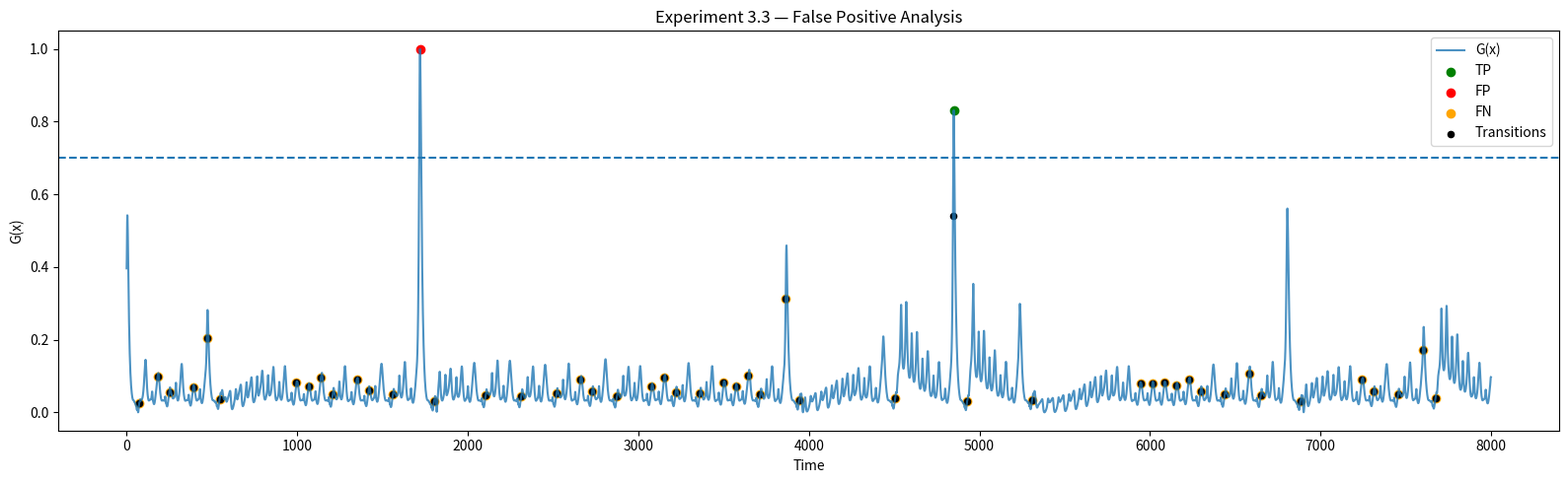

Python code for this plot:
import numpy as np
import matplotlib.pyplot as plt
from scipy.signal import find_peaks
from scipy.stats import gaussian_kde

# ============================================================
# SYSTEM (Lorenz)
# ============================================================

def lorenz(x, y, z, s=10, r=28, b=2.667):
    return s*(y-x), x*(r-z)-y, x*y - b*z

def simulate(steps=8000, dt=0.01):
    xs, ys, zs = np.zeros(steps), np.zeros(steps), np.zeros(steps)
    xs[0], ys[0], zs[0] = (0.1, 0.0, 0.0)

    for i in range(steps - 1):
        dx, dy, dz = lorenz(xs[i], ys[i], zs[i])
        xs[i+1] = xs[i] + dx*dt
        ys[i+1] = ys[i] + dy*dt
        zs[i+1] = zs[i] + dz*dt

    return xs, ys

# ============================================================
# FIELD
# ============================================================

def compute_density(xs, ys):
    kde = gaussian_kde(np.vstack([xs, ys]))
    return kde(np.vstack([xs, ys]))

def compute_flow(xs, ys):
    dx = np.gradient(xs)
    dy = np.gradient(ys)
    return dx, dy

def compute_rotation(dx, dy):
    return np.abs(np.gradient(dx) - np.gradient(dy))

def compute_coherence(dx, dy):
    mag = np.sqrt(dx**2 + dy**2) + 1e-8
    return (dx/mag)**2 + (dy/mag)**2

def normalize(x):
    return (x - np.min(x)) / (np.max(x) - np.min(x) + 1e-8)

def compute_gate(density, coherence, rotation):
    rho = normalize(density)
    C = normalize(coherence)
    R = normalize(rotation)
    return normalize((1 - rho) * (1 - C) * (1 - R))

# ============================================================
# TRANSITIONS
# ============================================================

def detect_transitions(xs):
    return np.where(np.diff(np.sign(xs)) != 0)[0]

# ============================================================
# MAIN
# ============================================================

print("Running Experiment 3.3 (independent)")

xs, ys = simulate()

density = compute_density(xs, ys)
dx, dy = compute_flow(xs, ys)
rotation = compute_rotation(dx, dy)
coherence = compute_coherence(dx, dy)

G_values = compute_gate(density, coherence, rotation)
transition_indices = detect_transitions(xs)

# ============================================================
# DETECT PEAKS
# ============================================================

THRESHOLD = 0.7
WINDOW = 50

peaks, _ = find_peaks(G_values, height=THRESHOLD, distance=20)

# ============================================================
# MATCH EVENTS
# ============================================================

TP, FP, FN = [], [], []
used_transitions = set()

for p in peaks:
    match = False
    for t in transition_indices:
        if abs(p - t) < WINDOW:
            TP.append(p)
            used_transitions.add(int(t))
            match = True
            break
    if not match:
        FP.append(p)

for t in transition_indices:
    if int(t) not in used_transitions:
        FN.append(int(t))

# ============================================================
# METRICS
# ============================================================

precision = len(TP) / (len(TP) + len(FP) + 1e-9)
recall = len(TP) / (len(TP) + len(FN) + 1e-9)

print("\n---- Experiment 3.3 Results ----")
print(f"TP: {len(TP)}")
print(f"FP: {len(FP)}")
print(f"FN: {len(FN)}")
print(f"Precision: {precision:.3f}")
print(f"Recall: {recall:.3f}")

# ============================================================
# PLOT
# ============================================================

plt.figure(figsize=(16, 5))

plt.plot(G_values, label="G(x)", alpha=0.8)

plt.scatter(TP, G_values[TP], color="green", label="TP")
plt.scatter(FP, G_values[FP], color="red", label="FP")
plt.scatter(FN, G_values[FN], color="orange", label="FN")

plt.scatter(
    transition_indices,
    G_values[transition_indices],
    color="black",
    label="Transitions",
    s=20
)

plt.axhline(THRESHOLD, linestyle="--")

plt.title("Experiment 3.3 — False Positive Analysis")
plt.xlabel("Time")
plt.ylabel("G(x)")
plt.legend()

plt.tight_layout()

plt.show()
